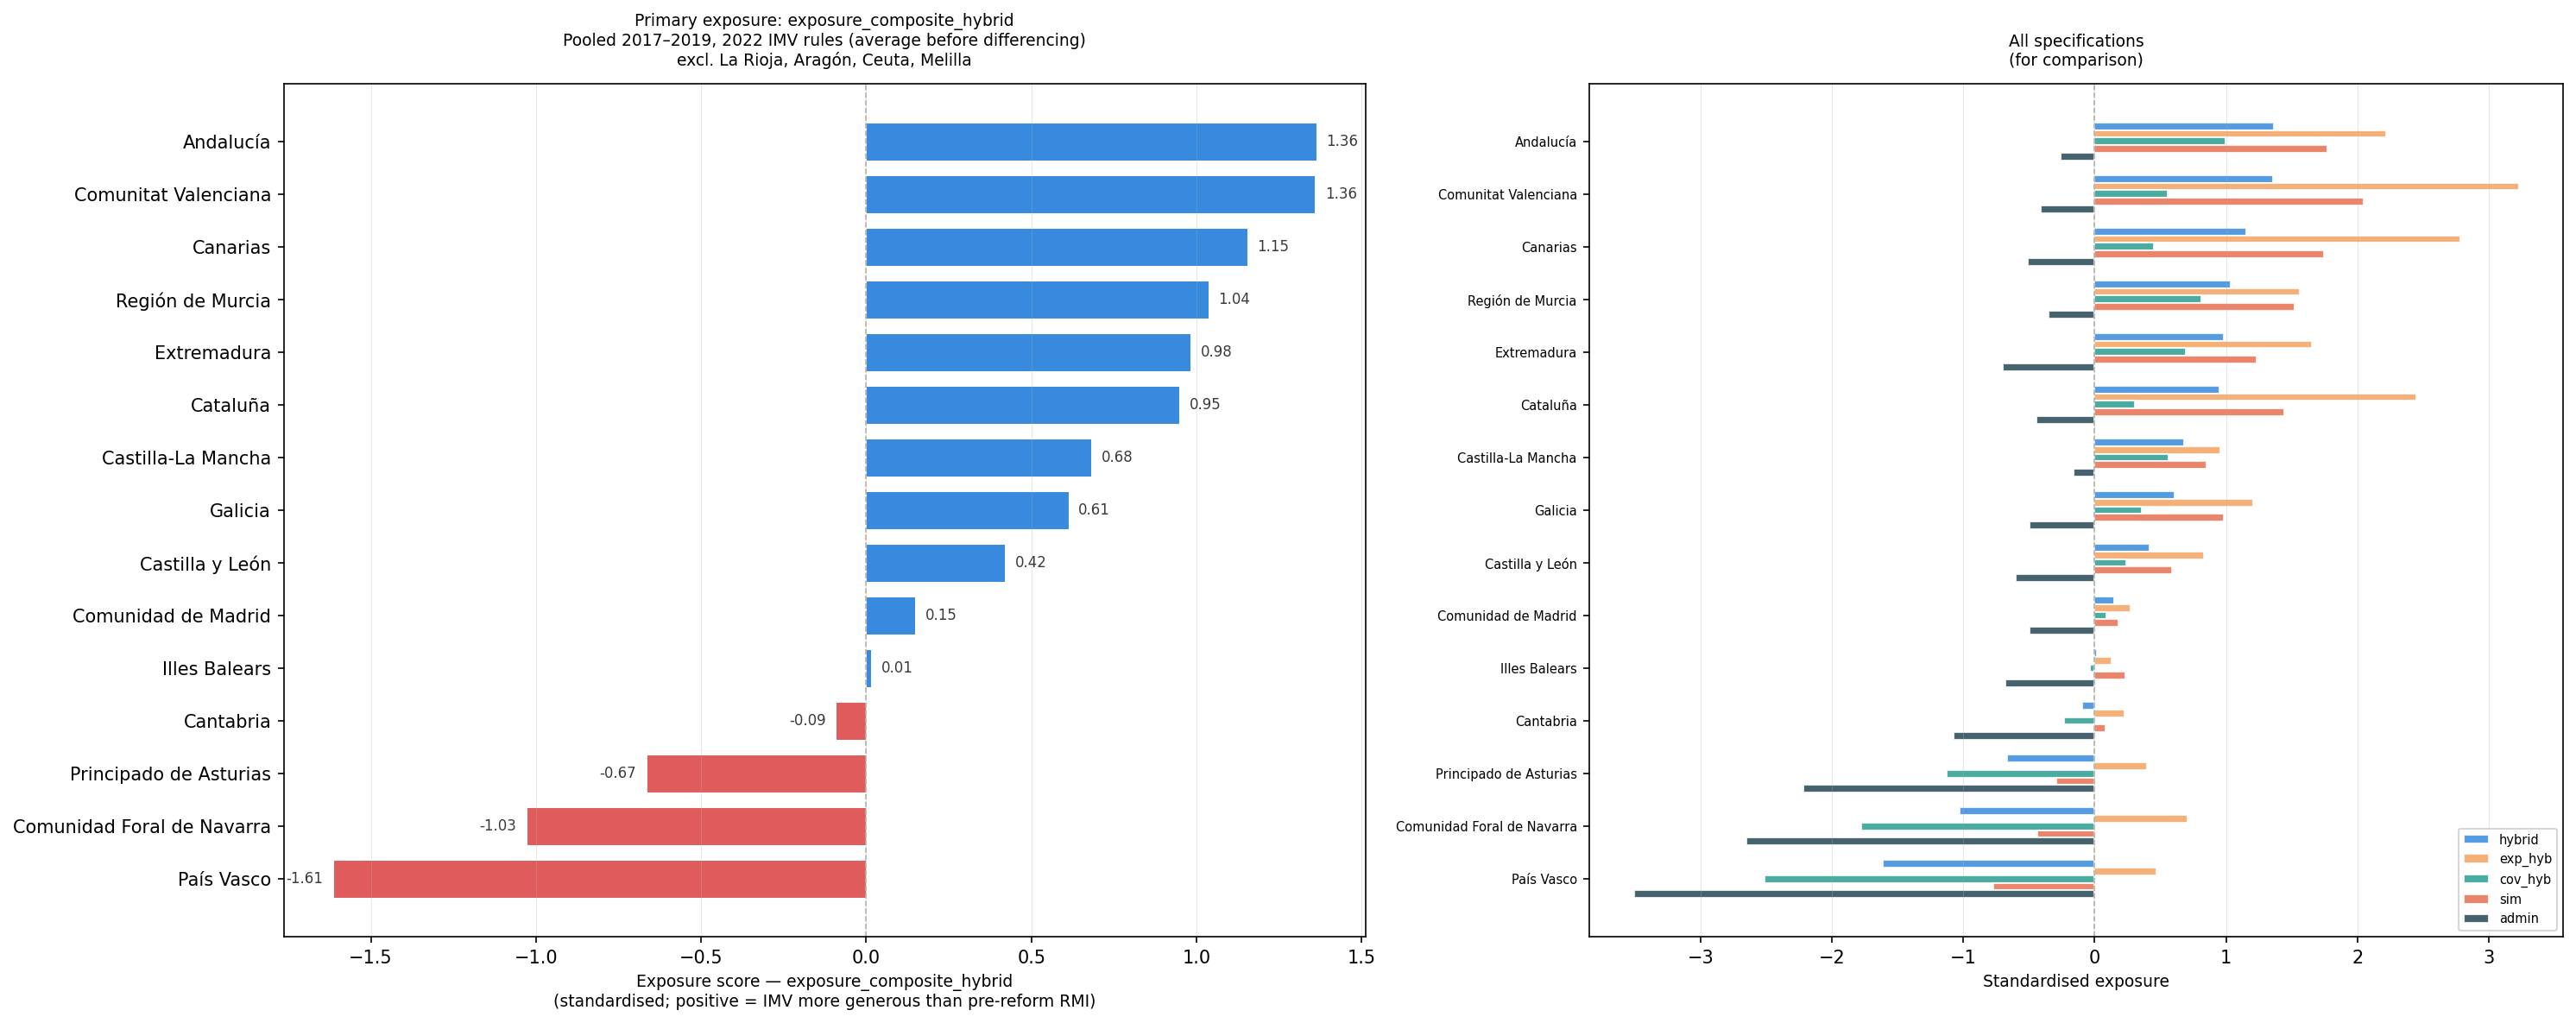

The table this chart was drawn from, first rows:
drgn2, region, exposure_composite_hybrid, exposure_exp_hybrid, exposure_cov_hybrid, exposure_composite_sim, exposure_admin, exposure_composite_hybrid_rank, exposure_exp_hybrid_rank, exposure_cov_hybrid_rank, exposure_composite_sim_rank, exposure_admin_rank, delta_exp_hybrid, delta_cov_hybrid, delta_exp_sim, delta_cov_sim, delta_exp_admin, delta_cov_admin, delta_mean, rmi_exp_sim, imv_exp_sim, rmi_rec_sim, imv_rec_sim, rmi_mean_sim
61, Andalucía, 1.363, 2.216, 0.9971, 1.775, -0.2558, 15, 12, 15, 14, 14, 62.28, 1.03, 64.8, 1.126, -9.881, -0.2774, 103, 64816836, 606316666, 15725, 109795, 357.1
52, Comunitat Valenciana, 1.359, 3.23, 0.5572, 2.049, -0.408, 14, 15, 11, 15, 12, 90.76, 0.5756, 93.23, 0.6904, -17.21, -0.4328, 72.62, 77208558, 536128002, 15947, 49928, 421.1
70, Canarias, 1.153, 2.783, 0.4544, 1.745, -0.5048, 13, 14, 10, 13, 8, 78.2, 0.4694, 77.8, 0.6413, -20.4, -0.5414, 9.24, 43046713, 211124100, 7869, 21724, 456.5
62, Región de Murcia, 1.036, 1.561, 0.811, 1.522, -0.3531, 12, 10, 14, 12, 13, 43.87, 0.8377, 49.96, 1.15, -11.13, -0.3995, 13.46, 7902241, 81405817, 1377, 18294, 321.8
43, Extremadura, 0.9816, 1.652, 0.6941, 1.233, -0.7009, 11, 11, 13, 10, 5, 46.43, 0.717, 50.05, 0.615, -45.41, -0.6385, -3.43, 45135622, 98153833, 7978, 14492, 474.4
51, Cataluña, 0.9476, 2.446, 0.3054, 1.443, -0.4452, 10, 13, 8, 11, 11, 68.73, 0.3155, 70.36, 0.3305, -31.08, -0.3907, -117.1, 229226997, 751809351, 28380, 52929, 679.2
42, Castilla-La Mancha, 0.6822, 0.9587, 0.5637, 0.8527, -0.1619, 9, 8, 12, 8, 15, 26.94, 0.5823, 27.7, 0.6538, -5.627, -0.1797, -33.52, 10534754, 66166079, 2339, 15469, 371.8
11, Galicia, 0.6121, 1.208, 0.3566, 0.9819, -0.4951, 8, 9, 9, 9, 9, 33.95, 0.3684, 38.56, 0.5327, -20.82, -0.5257, 119.7, 44176134, 147620472, 9771, 24061, 389.2
41, Castilla y León, 0.4199, 0.832, 0.2433, 0.5889, -0.6012, 7, 7, 7, 7, 7, 23.38, 0.2513, 24.61, 0.2704, -30.07, -0.6066, 39.42, 69584477, 127890507, 14053, 20459, 415.7
30, Comunidad de Madrid, 0.1481, 0.277, 0.0928, 0.1787, -0.494, 6, 3, 6, 5, 10, 7.784, 0.0959, 8.216, 0.0574, -24.51, -0.4997, 43.39, 156731912, 209965012, 34956, 38678, 374
53, Illes Balears, 0.0149, 0.1307, -0.0347, 0.2335, -0.6821, 5, 1, 5, 6, 6, 3.671, -0.0358, 5.737, 0.2402, -17.87, -0.7959, -35.9, 18237549, 24896193, 6046, 8833, 278.8
13, Cantabria, -0.0926, 0.2303, -0.231, 0.0824, -1.076, 4, 2, 4, 4, 4, 6.472, -0.2386, 11.03, -0.2128, -53.42, -1.088, -26.12, 28166486, 34514530, 6096, 4871, 386.5
12, Principado de Asturias, -0.6662, 0.4017, -1.124, -0.2937, -2.215, 3, 4, 3, 3, 3, 11.29, -1.161, 17.65, -1.123, -119.4, -2.177, 21.77, 115090207, 133048909, 21685, 10252, 443.6
22, Comunidad Foral de Navarra, -1.029, 0.7104, -1.775, -0.435, -2.653, 2, 6, 2, 2, 2, 19.96, -1.833, 21.74, -1.519, -159.6, -2.499, 12.9, 100629235, 114463604, 13720, 4055, 618.7
21, País Vasco, -1.615, 0.4732, -2.51, -0.7683, -3.507, 1, 5, 1, 1, 1, 13.3, -2.592, 14.55, -1.894, -206.2, -3.334, 161.8, 441051231, 472321028, 55549, 14826, 668
